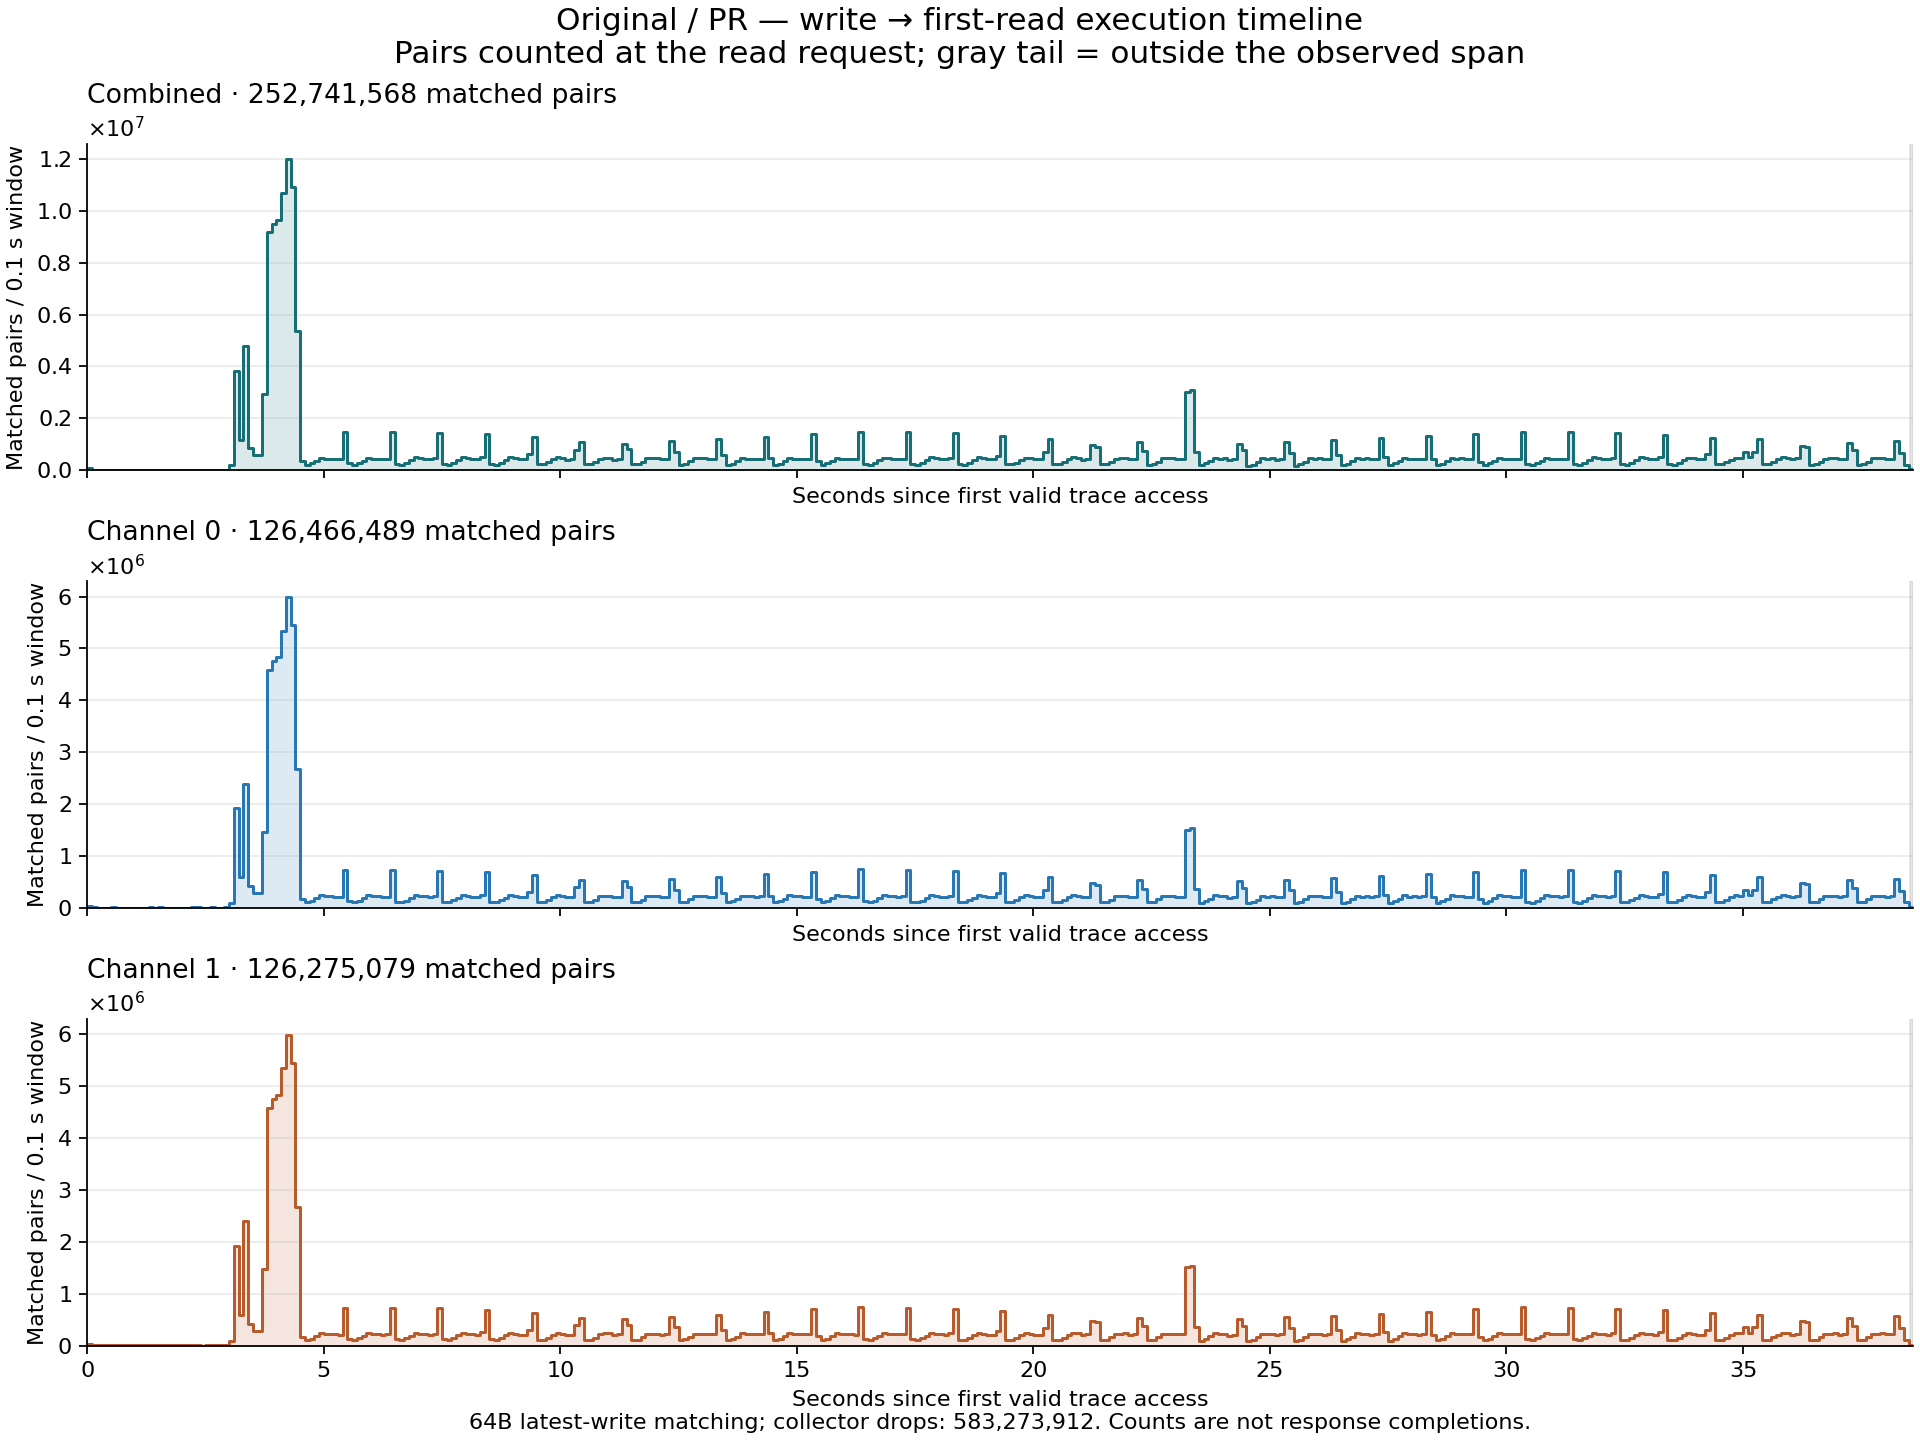

Data behind this chart, as committed beside it:
group, bin, start_offset_cycles, end_offset_cycles_exclusive, reads, writes, matched_pairs
combined, 0, 0, 40000000, 4319724, 4594554, 82786
channel_0, 0, 0, 40000000, 2159835, 2297231, 41359
channel_1, 0, 0, 40000000, 2159889, 2297323, 41427
combined, 1, 40000000, 80000000, 3951790, 4506263, 19607
channel_0, 1, 40000000, 80000000, 1976046, 2252398, 9902
channel_1, 1, 40000000, 80000000, 1975744, 2253865, 9705
combined, 2, 80000000, 120000000, 3956614, 4384293, 14969
channel_0, 2, 80000000, 120000000, 1978340, 2192243, 7502
channel_1, 2, 80000000, 120000000, 1978274, 2192050, 7467
combined, 3, 120000000, 160000000, 3948955, 4440285, 18623
channel_0, 3, 120000000, 160000000, 1974478, 2220200, 9247
channel_1, 3, 120000000, 160000000, 1974477, 2220085, 9376
combined, 4, 160000000, 200000000, 3963573, 4355906, 12396
channel_0, 4, 160000000, 200000000, 1981886, 2178340, 6268
channel_1, 4, 160000000, 200000000, 1981687, 2177566, 6128
combined, 5, 200000000, 240000000, 3949234, 4486181, 20195
channel_0, 5, 200000000, 240000000, 1974721, 2243469, 10133
channel_1, 5, 200000000, 240000000, 1974513, 2242712, 10062
combined, 6, 240000000, 280000000, 3959235, 4474979, 17782
channel_0, 6, 240000000, 280000000, 1979751, 2237633, 8961
channel_1, 6, 240000000, 280000000, 1979484, 2237346, 8821
combined, 7, 280000000, 320000000, 3953757, 4441442, 14982
channel_0, 7, 280000000, 320000000, 1976961, 2220995, 7591
channel_1, 7, 280000000, 320000000, 1976796, 2220447, 7391
combined, 8, 320000000, 360000000, 3957981, 4366943, 13101
channel_0, 8, 320000000, 360000000, 1979083, 2184434, 6614
channel_1, 8, 320000000, 360000000, 1978898, 2182509, 6487
combined, 9, 360000000, 400000000, 3951553, 4364340, 18341
channel_0, 9, 360000000, 400000000, 1975947, 2183084, 9323
channel_1, 9, 360000000, 400000000, 1975606, 2181256, 9018
combined, 10, 400000000, 440000000, 3960437, 4392311, 18834
channel_0, 10, 400000000, 440000000, 1980216, 2196763, 9418
channel_1, 10, 400000000, 440000000, 1980221, 2195548, 9416
combined, 11, 440000000, 480000000, 3961063, 4344651, 9832
channel_0, 11, 440000000, 480000000, 1980635, 2172915, 4961
channel_1, 11, 440000000, 480000000, 1980428, 2171736, 4871
combined, 12, 480000000, 520000000, 3946173, 4484132, 11643
channel_0, 12, 480000000, 520000000, 1973218, 2241794, 5879
channel_1, 12, 480000000, 520000000, 1972955, 2242338, 5764
combined, 13, 520000000, 560000000, 3939924, 4559065, 19981
channel_0, 13, 520000000, 560000000, 1969942, 2279204, 10030
channel_1, 13, 520000000, 560000000, 1969982, 2279861, 9951
combined, 14, 560000000, 600000000, 3945553, 4497294, 16030
channel_0, 14, 560000000, 600000000, 1972852, 2248796, 8087
channel_1, 14, 560000000, 600000000, 1972701, 2248498, 7943
combined, 15, 600000000, 640000000, 3946219, 4475720, 20835
channel_0, 15, 600000000, 640000000, 1973072, 2237749, 10406
channel_1, 15, 600000000, 640000000, 1973147, 2237971, 10429
combined, 16, 640000000, 680000000, 3957821, 4351967, 13156
channel_0, 16, 640000000, 680000000, 1978948, 2176824, 6622
channel_1, 16, 640000000, 680000000, 1978873, 2175143, 6534
combined, 17, 680000000, 720000000, 3959569, 4457371, 15238
channel_0, 17, 680000000, 720000000, 1979835, 2229108, 7640
channel_1, 17, 680000000, 720000000, 1979734, 2228263, 7598
combined, 18, 720000000, 760000000, 3949340, 4438476, 12652
channel_0, 18, 720000000, 760000000, 1974757, 2220392, 6339
channel_1, 18, 720000000, 760000000, 1974583, 2218084, 6313
combined, 19, 760000000, 800000000, 3968160, 4361203, 13198
channel_0, 19, 760000000, 800000000, 1984175, 2181483, 6671
channel_1, 19, 760000000, 800000000, 1983985, 2179720, 6527
... 1,098 more rows
